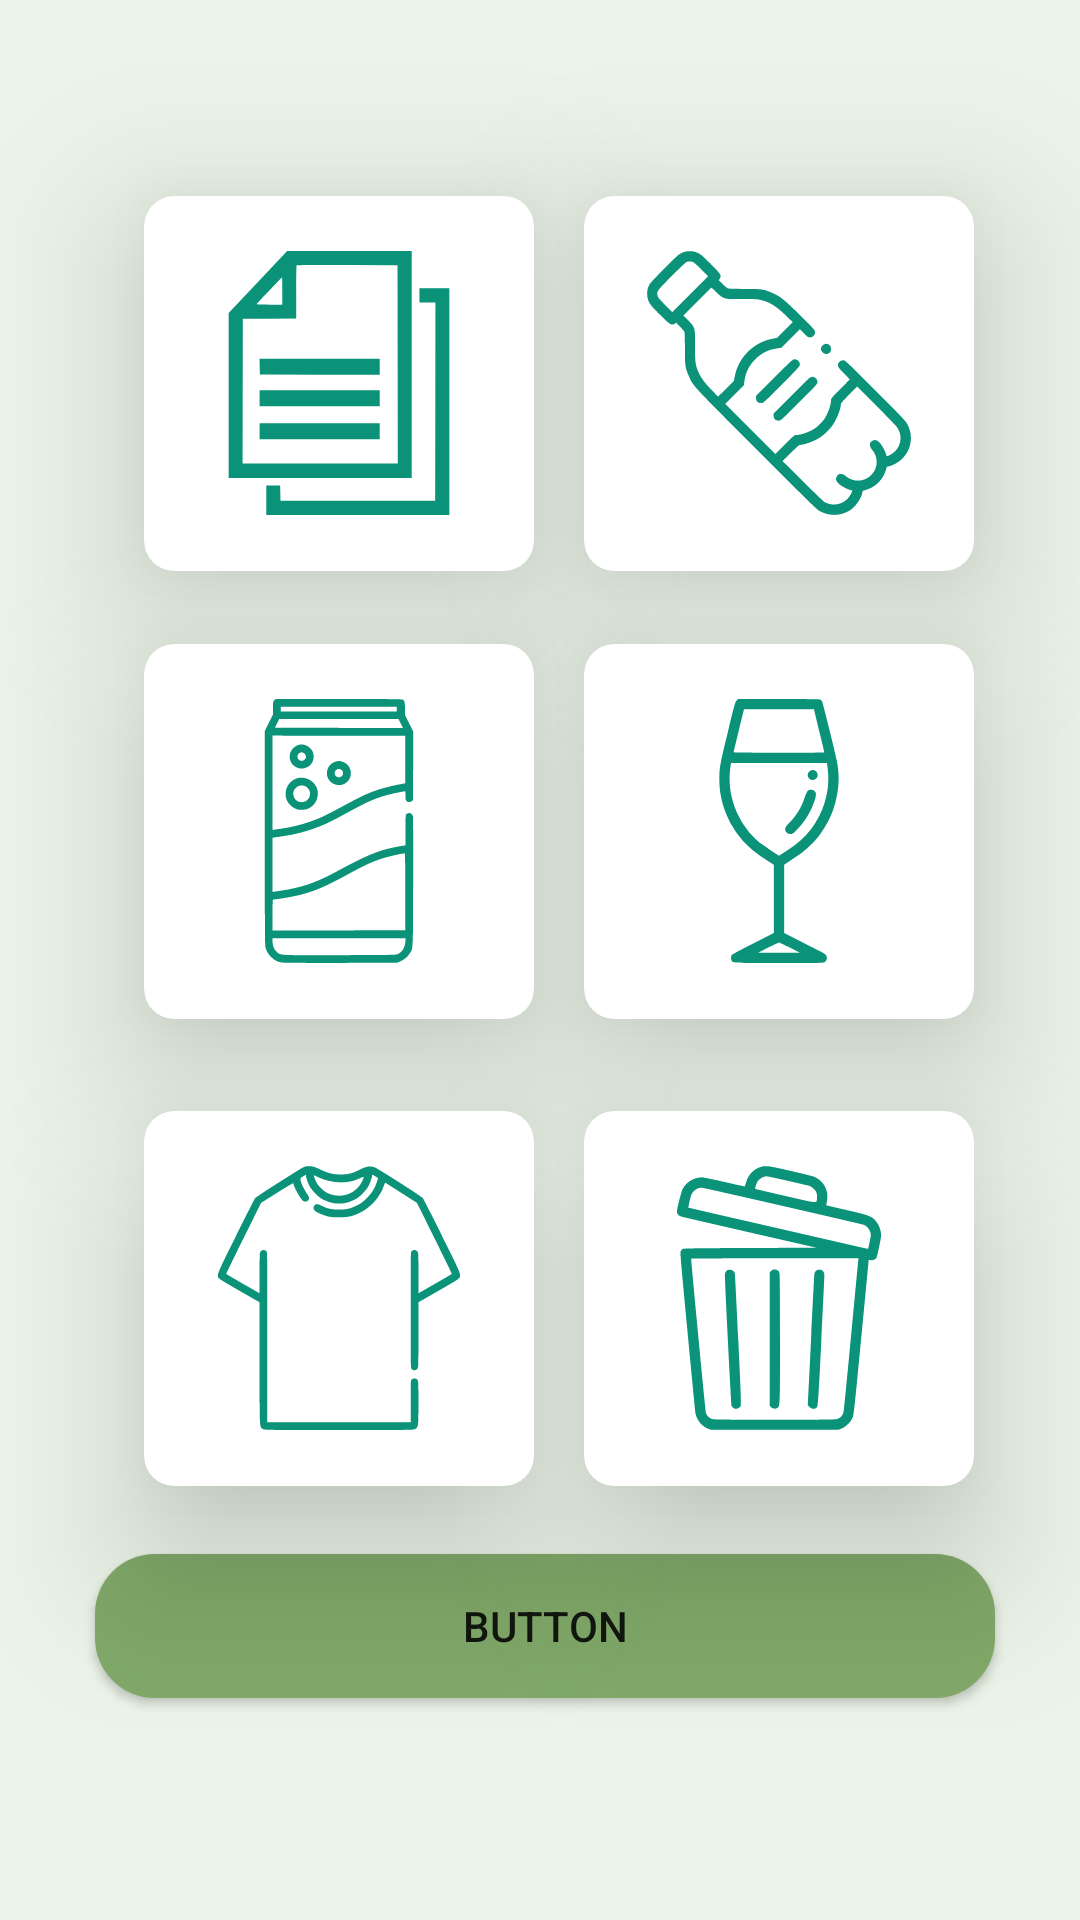

Produce the Android XML layout that renders to this screen, including the resource entries it uses.
<!-- AndroidManifest.xml: application theme Theme.Cleanenv -->
<!-- res/layout/fragment_home.xml -->
<?xml version="1.0" encoding="utf-8"?>
<androidx.constraintlayout.widget.ConstraintLayout xmlns:android="http://schemas.android.com/apk/res/android"
    xmlns:app="http://schemas.android.com/apk/res-auto"
    xmlns:tools="http://schemas.android.com/tools"
    android:layout_width="match_parent"
    android:layout_height="match_parent"
    android:background="@color/colorPrimaryVariant"
    tools:context=".ui.home.HomeFragment">


    <androidx.cardview.widget.CardView
        android:foreground="?attr/selectableItemBackground"
        android:id="@+id/paper"
        android:layout_width="130dp"
        android:layout_height="125dp"
        app:cardCornerRadius="10dp"
        app:cardElevation="30dp"
        android:backgroundTint="#FFFFFFFF"
        android:clickable="true"
        app:layout_constraintBottom_toBottomOf="parent"
        app:layout_constraintEnd_toEndOf="parent"
        app:layout_constraintHorizontal_bias="0.209"
        app:layout_constraintStart_toStartOf="parent"
        app:layout_constraintTop_toTopOf="parent"
        app:layout_constraintVertical_bias="0.127">

        <ImageView
            android:layout_width="96dp"
            android:layout_height="88dp"
            android:layout_gravity="center"
            android:src="@drawable/paper_icon" />
    </androidx.cardview.widget.CardView>

    <androidx.cardview.widget.CardView
        android:id="@+id/ClickedPaper"
        android:layout_width="130dp"
        android:layout_height="125dp"
        android:backgroundTint="@color/colorPrimary"
        android:visibility="gone"
        app:cardCornerRadius="10dp"
        app:cardElevation="30dp"
        app:layout_constraintBottom_toBottomOf="parent"
        app:layout_constraintEnd_toEndOf="parent"
        app:layout_constraintHorizontal_bias="0.209"
        app:layout_constraintStart_toStartOf="parent"
        app:layout_constraintTop_toTopOf="parent"
        app:layout_constraintVertical_bias="0.127">

        <ImageView
            android:layout_width="96dp"
            android:layout_height="88dp"
            android:layout_gravity="center"
            android:src="@drawable/paper_icon" />
    </androidx.cardview.widget.CardView>

    <androidx.cardview.widget.CardView
        android:id="@+id/bottle"
        android:layout_width="130dp"
        android:layout_height="125dp"
        app:cardCornerRadius="10dp"
        app:cardElevation="30dp"
        android:backgroundTint="#FFFFFFFF"
        app:layout_constraintBottom_toBottomOf="parent"
        app:layout_constraintEnd_toEndOf="parent"
        app:layout_constraintHorizontal_bias="0.846"
        app:layout_constraintStart_toStartOf="parent"
        app:layout_constraintTop_toTopOf="parent"
        app:layout_constraintVertical_bias="0.127">

        <ImageView
            android:layout_width="96dp"
            android:layout_height="88dp"
            android:layout_gravity="center"
            android:src="@drawable/plastic_bottle" />
    </androidx.cardview.widget.CardView>

    <androidx.cardview.widget.CardView
        android:id="@+id/ClickedBottle"
        android:layout_width="130dp"
        android:layout_height="125dp"
        android:backgroundTint="@color/colorPrimary"
        android:visibility="gone"
        app:cardCornerRadius="10dp"
        app:cardElevation="30dp"
        app:layout_constraintBottom_toBottomOf="parent"
        app:layout_constraintEnd_toEndOf="parent"
        app:layout_constraintHorizontal_bias="0.846"
        app:layout_constraintStart_toStartOf="parent"
        app:layout_constraintTop_toTopOf="parent"
        app:layout_constraintVertical_bias="0.127">

        <ImageView
            android:layout_width="96dp"
            android:layout_height="88dp"
            android:layout_gravity="center"
            android:src="@drawable/plastic_bottle" />
    </androidx.cardview.widget.CardView>

    <androidx.cardview.widget.CardView
        android:id="@+id/metleBotle"
        android:layout_width="130dp"
        android:layout_height="125dp"
        app:cardCornerRadius="10dp"
        app:cardElevation="30dp"
        android:backgroundTint="#FFFFFFFF"
        app:layout_constraintBottom_toBottomOf="parent"
        app:layout_constraintEnd_toEndOf="parent"
        app:layout_constraintHorizontal_bias="0.209"
        app:layout_constraintStart_toStartOf="parent"
        app:layout_constraintTop_toTopOf="parent"
        app:layout_constraintVertical_bias="0.417">

        <ImageView
            android:layout_width="96dp"
            android:layout_height="88dp"
            android:layout_gravity="center"
            android:src="@drawable/soda_can" />

    </androidx.cardview.widget.CardView>

    <androidx.cardview.widget.CardView
        android:id="@+id/ClickedMetalBottle"
        android:layout_width="130dp"
        android:layout_height="125dp"
        android:backgroundTint="@color/colorPrimary"
        android:visibility="gone"
        app:cardCornerRadius="10dp"
        app:cardElevation="30dp"
        app:layout_constraintBottom_toBottomOf="parent"
        app:layout_constraintEnd_toEndOf="parent"
        app:layout_constraintHorizontal_bias="0.209"
        app:layout_constraintStart_toStartOf="parent"
        app:layout_constraintTop_toTopOf="parent"
        app:layout_constraintVertical_bias="0.417">

        <ImageView
            android:layout_width="96dp"
            android:layout_height="88dp"
            android:layout_gravity="center"
            android:src="@drawable/soda_can" />

    </androidx.cardview.widget.CardView>

    <androidx.cardview.widget.CardView
        android:id="@+id/Glass"
        android:layout_width="130dp"
        android:layout_height="125dp"
        app:cardCornerRadius="10dp"
        android:backgroundTint="#FFFFFFFF"
        app:cardElevation="30dp"
        app:layout_constraintBottom_toBottomOf="parent"
        app:layout_constraintEnd_toEndOf="parent"
        app:layout_constraintHorizontal_bias="0.846"
        app:layout_constraintStart_toStartOf="parent"
        app:layout_constraintTop_toTopOf="parent"
        app:layout_constraintVertical_bias="0.417">

        <ImageView
            android:layout_width="96dp"
            android:layout_height="88dp"
            android:layout_gravity="center"
            android:src="@drawable/wine" />
    </androidx.cardview.widget.CardView>

    <androidx.cardview.widget.CardView
        android:id="@+id/ClickedGlass"
        android:layout_width="130dp"
        android:layout_height="125dp"
        android:backgroundTint="@color/colorPrimary"
        android:visibility="gone"
        app:cardCornerRadius="10dp"
        app:cardElevation="30dp"
        app:layout_constraintBottom_toBottomOf="parent"
        app:layout_constraintEnd_toEndOf="parent"
        app:layout_constraintHorizontal_bias="0.846"
        app:layout_constraintStart_toStartOf="parent"
        app:layout_constraintTop_toTopOf="parent"
        app:layout_constraintVertical_bias="0.417">

        <ImageView
            android:layout_width="96dp"
            android:layout_height="88dp"
            android:layout_gravity="center"
            android:src="@drawable/wine" />
    </androidx.cardview.widget.CardView>

    <androidx.cardview.widget.CardView
        android:id="@+id/cloths"
        android:layout_width="130dp"
        android:layout_height="125dp"
        app:cardCornerRadius="10dp"
        app:cardElevation="30dp"
        android:backgroundTint="#FFFFFFFF"
        app:layout_constraintBottom_toBottomOf="parent"
        app:layout_constraintEnd_toEndOf="parent"
        app:layout_constraintHorizontal_bias="0.209"
        app:layout_constraintStart_toStartOf="parent"
        app:layout_constraintTop_toTopOf="parent"
        app:layout_constraintVertical_bias="0.719">

        <ImageView
            android:layout_width="96dp"
            android:layout_height="88dp"
            android:layout_gravity="center"
            android:src="@drawable/tshirt" />

    </androidx.cardview.widget.CardView>

    <androidx.cardview.widget.CardView
        android:id="@+id/ClikedCloths"
        android:layout_width="130dp"
        android:layout_height="125dp"
        android:backgroundTint="@color/colorPrimary"
        android:visibility="gone"
        app:cardCornerRadius="10dp"
        app:cardElevation="30dp"
        app:layout_constraintBottom_toBottomOf="parent"
        app:layout_constraintEnd_toEndOf="parent"
        app:layout_constraintHorizontal_bias="0.209"
        app:layout_constraintStart_toStartOf="parent"
        app:layout_constraintTop_toTopOf="parent"
        app:layout_constraintVertical_bias="0.719">

        <ImageView
            android:layout_width="96dp"
            android:layout_height="88dp"
            android:layout_gravity="center"
            android:src="@drawable/tshirt" />

    </androidx.cardview.widget.CardView>

    <androidx.cardview.widget.CardView
        android:id="@+id/Others"
        android:layout_width="130dp"
        android:layout_height="125dp"
        android:backgroundTint="#FFFFFFFF"
        app:cardCornerRadius="10dp"
        app:cardElevation="30dp"
        app:layout_constraintBottom_toBottomOf="parent"
        app:layout_constraintEnd_toEndOf="parent"
        app:layout_constraintHorizontal_bias="0.846"
        app:layout_constraintStart_toStartOf="parent"
        app:layout_constraintTop_toTopOf="parent"
        app:layout_constraintVertical_bias="0.719">

        <ImageView
            android:layout_width="96dp"
            android:layout_height="88dp"
            android:layout_gravity="center"
            android:src="@drawable/recycle_bin" />

    </androidx.cardview.widget.CardView>

    <androidx.cardview.widget.CardView
        android:id="@+id/ClickedOthers"
        android:layout_width="130dp"
        android:layout_height="125dp"
        android:backgroundTint="@color/colorPrimary"
        android:visibility="gone"
        app:cardCornerRadius="10dp"
        app:cardElevation="30dp"
        app:layout_constraintBottom_toBottomOf="parent"
        app:layout_constraintEnd_toEndOf="parent"
        app:layout_constraintHorizontal_bias="0.846"
        app:layout_constraintStart_toStartOf="parent"
        app:layout_constraintTop_toTopOf="parent"
        app:layout_constraintVertical_bias="0.719">

        <ImageView
            android:layout_width="96dp"
            android:layout_height="88dp"
            android:layout_gravity="center"
            android:src="@drawable/recycle_bin" />
    </androidx.cardview.widget.CardView>

    <Button
        android:id="@+id/button"
        android:layout_width="300dp"
        android:layout_height="48dp"
        android:text="Button"
        android:background="@drawable/botton_sheet_background"
        app:layout_constraintBottom_toBottomOf="parent"
        app:layout_constraintEnd_toEndOf="parent"
        app:layout_constraintHorizontal_bias="0.526"
        app:layout_constraintStart_toStartOf="parent"
        app:layout_constraintTop_toTopOf="parent"
        app:layout_constraintVertical_bias="0.875" />


</androidx.constraintlayout.widget.ConstraintLayout>
<!-- resources referenced by this layout -->
<resources>
  <color name="colorPrimary">#81a969</color>
  <color name="colorPrimaryVariant">#ebf4e8</color>
  <!-- drawable botton_sheet_background (drawable) -->
  <?xml version="1.0" encoding="utf-8"?>
  <shape xmlns:android="http://schemas.android.com/apk/res/android"
      android:shape="rectangle">
  
      <solid android:color="@color/colorPrimary"/>
      <corners
          android:topLeftRadius="20dp"
          android:topRightRadius="20dp"
          android:bottomLeftRadius="20dp"
          android:bottomRightRadius="20dp"/>
  
  </shape>
  <!-- drawable paper_icon (drawable) -->
  <vector xmlns:android="http://schemas.android.com/apk/res/android"
      android:width="512dp"
      android:height="512dp"
      android:viewportWidth="512"
      android:viewportHeight="512">
    <path
        android:pathData="M98.8,60l-56.8,60 0,160 0,160 177.5,-0 177.5,-0 0,-220 0,-220 -120.7,-0 -120.8,0.1 -56.7,59.9zM369.8,219.7l0.2,192.3 -150.5,-0 -150.5,-0 0.2,-140.2 0.3,-140.3 51.8,-0.3 51.7,-0.2 0,-51.3c0,-28.3 0.3,-51.7 0.7,-52 0.3,-0.4 44.6,-0.6 98.2,-0.5l97.6,0.3 0.3,192.2zM146,77.5l0,26.5 -25,-0c-13.7,-0 -25,-0.3 -25,-0.6 0,-0.6 49.1,-52.4 49.6,-52.4 0.2,-0 0.4,11.9 0.4,26.5z"
        android:fillColor="@color/colorSecendory"
        android:strokeColor="#00000000"/>
    <path
        android:pathData="M102.2,224.2l0.3,15.3 116.3,0.3 116.2,0.2 0,-15.5 0,-15.5 -116.5,-0 -116.6,-0 0.3,15.2z"
        android:fillColor="@color/colorSecendory"
        android:strokeColor="#00000000"/>
    <path
        android:pathData="M102,285.5l0,15.5 116.5,-0 116.5,-0 0,-15.5 0,-15.5 -116.5,-0 -116.5,-0 0,15.5z"
        android:fillColor="@color/colorSecendory"
        android:strokeColor="#00000000"/>
    <path
        android:pathData="M102,349.5l0,15.5 116.5,-0 116.5,-0 0,-15.5 0,-15.5 -116.5,-0 -116.5,-0 0,15.5z"
        android:fillColor="@color/colorSecendory"
        android:strokeColor="#00000000"/>
    <path
        android:pathData="M412,86l0,14 15.5,-0 15.5,-0 -0.2,192.2 -0.3,192.3 -150,-0 -150,-0 -0.3,-14.8 -0.3,-14.7 -13.4,-0 -13.5,-0 0,28.5 0,28.5 177.5,-0 177.5,-0 0,-220 0,-220 -29,-0 -29,-0 0,14z"
        android:fillColor="@color/colorSecendory"
        android:strokeColor="#00000000"/>
  </vector>
  <style name="Theme.Cleanenv" parent="Theme.MaterialComponents.DayNight.DarkActionBar">
          
          <item name="colorPrimary">#81a969</item>
          <item name="colorPrimaryVariant">@color/colorPrimaryVariant</item>
          <item name="colorOnPrimary">@color/white</item>
          
          <item name="colorSecondary">@color/colorSecendory</item>
          <item name="colorSecondaryVariant">@color/teal_700</item>
          <item name="colorOnSecondary">@color/black</item>
          
          <item name="android:statusBarColor">?attr/colorPrimary</item>
          
      </style>
  <color name="colorSecendory">#0A9378</color>
  <color name="white">#FFFFFFFF</color>
  <color name="teal_700">#FF018786</color>
  <color name="black">#FF000000</color>
</resources>
